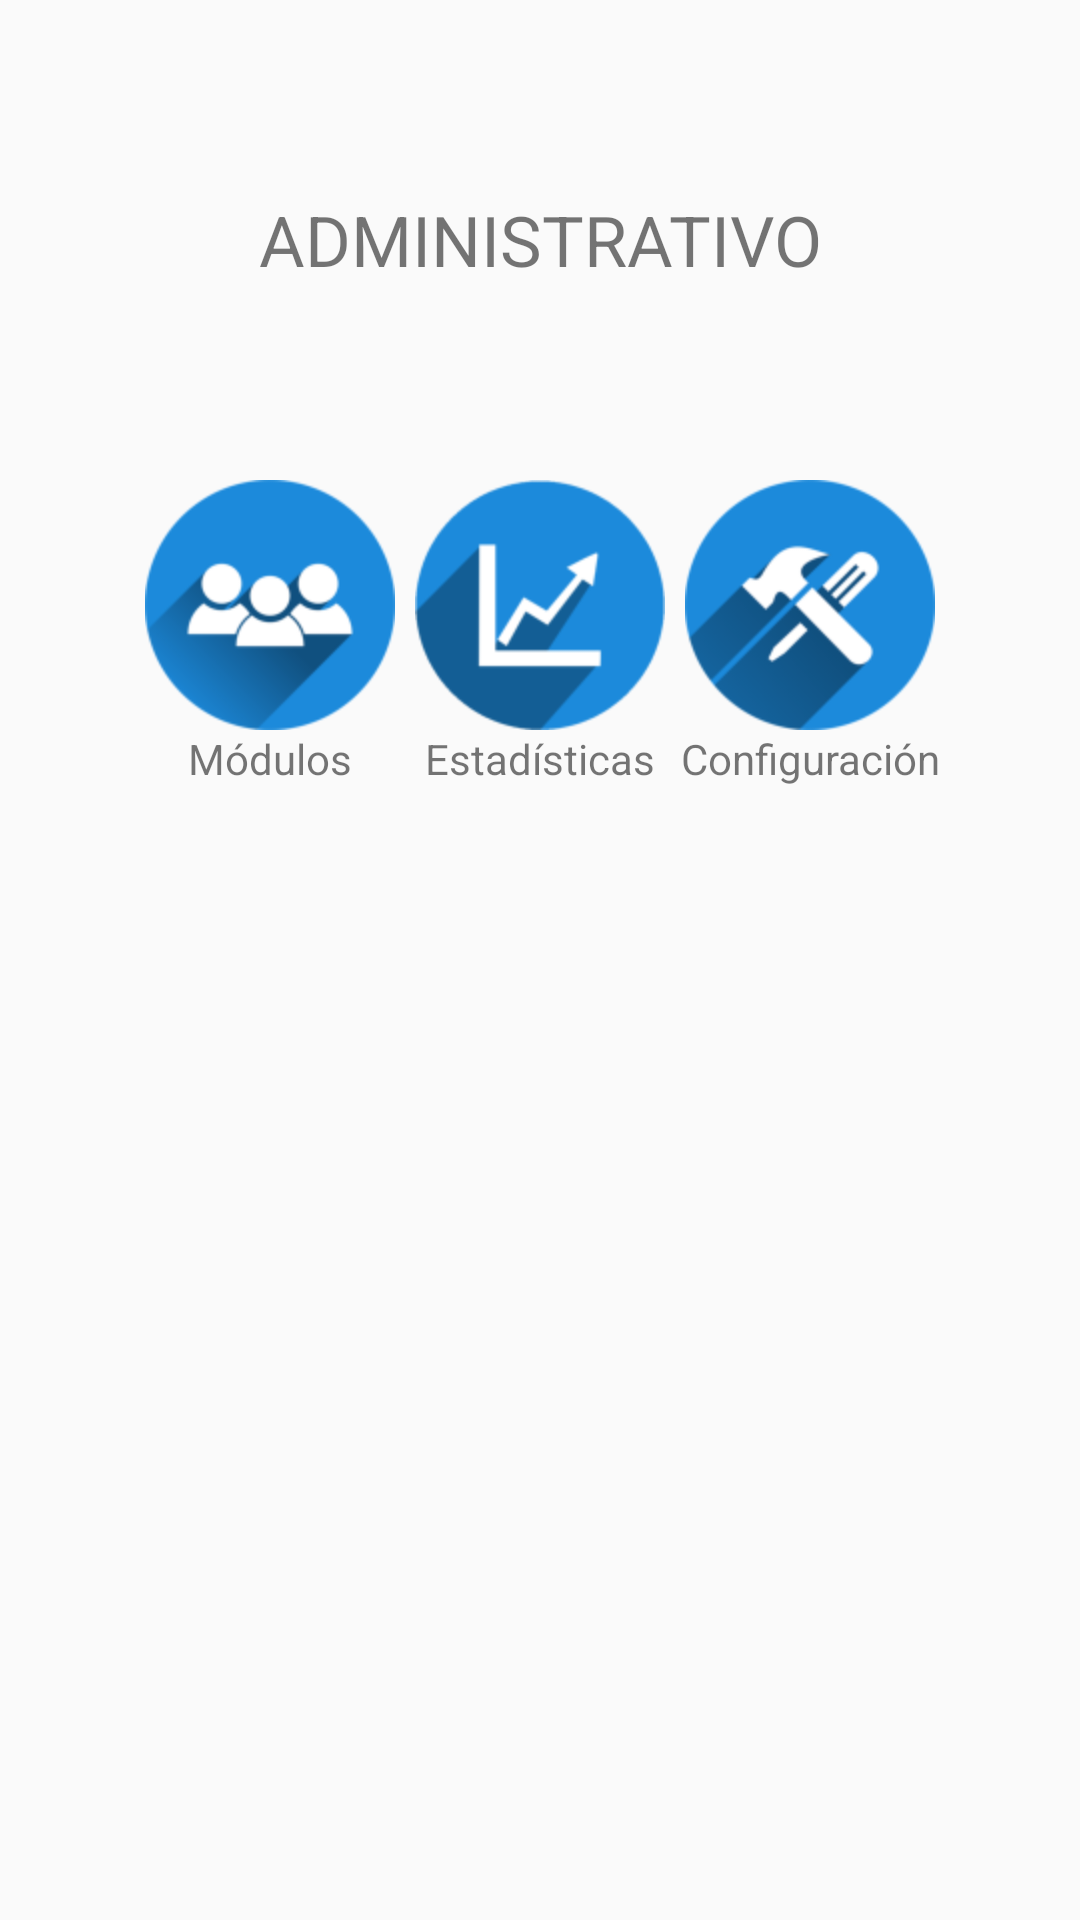

Layout XML and referenced resources for this Android screen:
<!-- AndroidManifest.xml: application theme Theme.AppCompat.Light.NoActionBar -->
<!-- res/layout/activity_inicio.xml -->
<?xml version="1.0" encoding="utf-8"?>
<LinearLayout xmlns:android="http://schemas.android.com/apk/res/android"
    xmlns:app="http://schemas.android.com/apk/res-auto"
    xmlns:tools="http://schemas.android.com/tools"
    android:layout_width="match_parent"
    android:layout_height="match_parent"
    android:orientation="vertical"
    tools:context="co.edu.udea.compumovil.gr01_20171.proyectoescuela.Controlador.InicioActivity">

    <LinearLayout
        android:layout_width="match_parent"
        android:layout_height="0dp"
        android:layout_gravity="center_vertical"
        android:layout_weight="1"
        android:orientation="horizontal">

        <TextView
            android:id="@+id/textView5"
            android:layout_width="match_parent"
            android:layout_height="match_parent"
            android:layout_gravity="center_horizontal"
            android:gravity="center_vertical|center_horizontal"
            android:text="ADMINISTRATIVO"
            android:textSize="70px" />
    </LinearLayout>

    <LinearLayout
       android:layout_width="match_parent"
       android:layout_height="0dp"
       android:layout_weight="3">
        <LinearLayout
            android:layout_width="0dp"
            android:layout_height="match_parent"
            android:layout_weight="0.5"></LinearLayout>
        <LinearLayout
            android:layout_width="0dp"
            android:layout_height="match_parent"
            android:layout_weight="3"
            android:orientation="horizontal">

            <LinearLayout
                android:layout_width="0dp"
                android:layout_height="wrap_content"
                android:orientation="vertical"
                android:layout_weight="1">
                <ImageButton
                    android:id="@+id/btnGrupo"
                    android:layout_width="match_parent"
                    android:layout_height="250px"
                    android:background="@color/transparente"
                    app:srcCompat="@mipmap/grupo" />

                <TextView
                    android:id="@+id/textView10"
                    android:layout_width="match_parent"
                    android:layout_height="wrap_content"
                    android:layout_weight="1"
                    android:gravity="center"
                    android:text="Módulos" />
            </LinearLayout>

            <LinearLayout
                android:layout_width="0dp"
                android:layout_height="wrap_content"
                android:orientation="vertical"
                android:layout_weight="1">
                <ImageButton
                    android:id="@+id/btnEstadisticas"
                    android:layout_width="match_parent"
                    android:layout_height="250px"
                    android:background="@color/transparente"
                    app:srcCompat="@mipmap/estadistica" />

                <TextView
                    android:id="@+id/textView11"
                    android:layout_width="match_parent"
                    android:layout_height="wrap_content"
                    android:layout_weight="1"
                    android:gravity="center"
                    android:text="Estadísticas" />
            </LinearLayout>
            <LinearLayout
                android:layout_width="0dp"
                android:layout_height="wrap_content"
                android:orientation="vertical"
                android:layout_weight="1">
                <ImageButton
                    android:id="@+id/btnConfiguracion"
                    android:layout_width="match_parent"
                    android:layout_height="250px"
                    android:background="@color/transparente"
                    app:srcCompat="@mipmap/configuracion" />

                <TextView
                    android:id="@+id/textView12"
                    android:layout_width="match_parent"
                    android:layout_height="wrap_content"
                    android:layout_weight="1"
                    android:gravity="center"
                    android:text="Configuración" />
            </LinearLayout>



        </LinearLayout>
        <LinearLayout
            android:layout_width="0dp"
            android:layout_height="match_parent"
            android:layout_weight="0.5"></LinearLayout>

   </LinearLayout>




</LinearLayout>
<!-- resources referenced by this layout -->
<resources>
  <color name="transparente">#00fefefe</color>
  <!-- mipmap configuracion: png bitmap (mipmap-hdpi, 6841 bytes) -->
  <!-- mipmap estadistica: png bitmap (mipmap-hdpi, 4744 bytes) -->
  <!-- mipmap grupo: png bitmap (mipmap-hdpi, 6368 bytes) -->
</resources>
